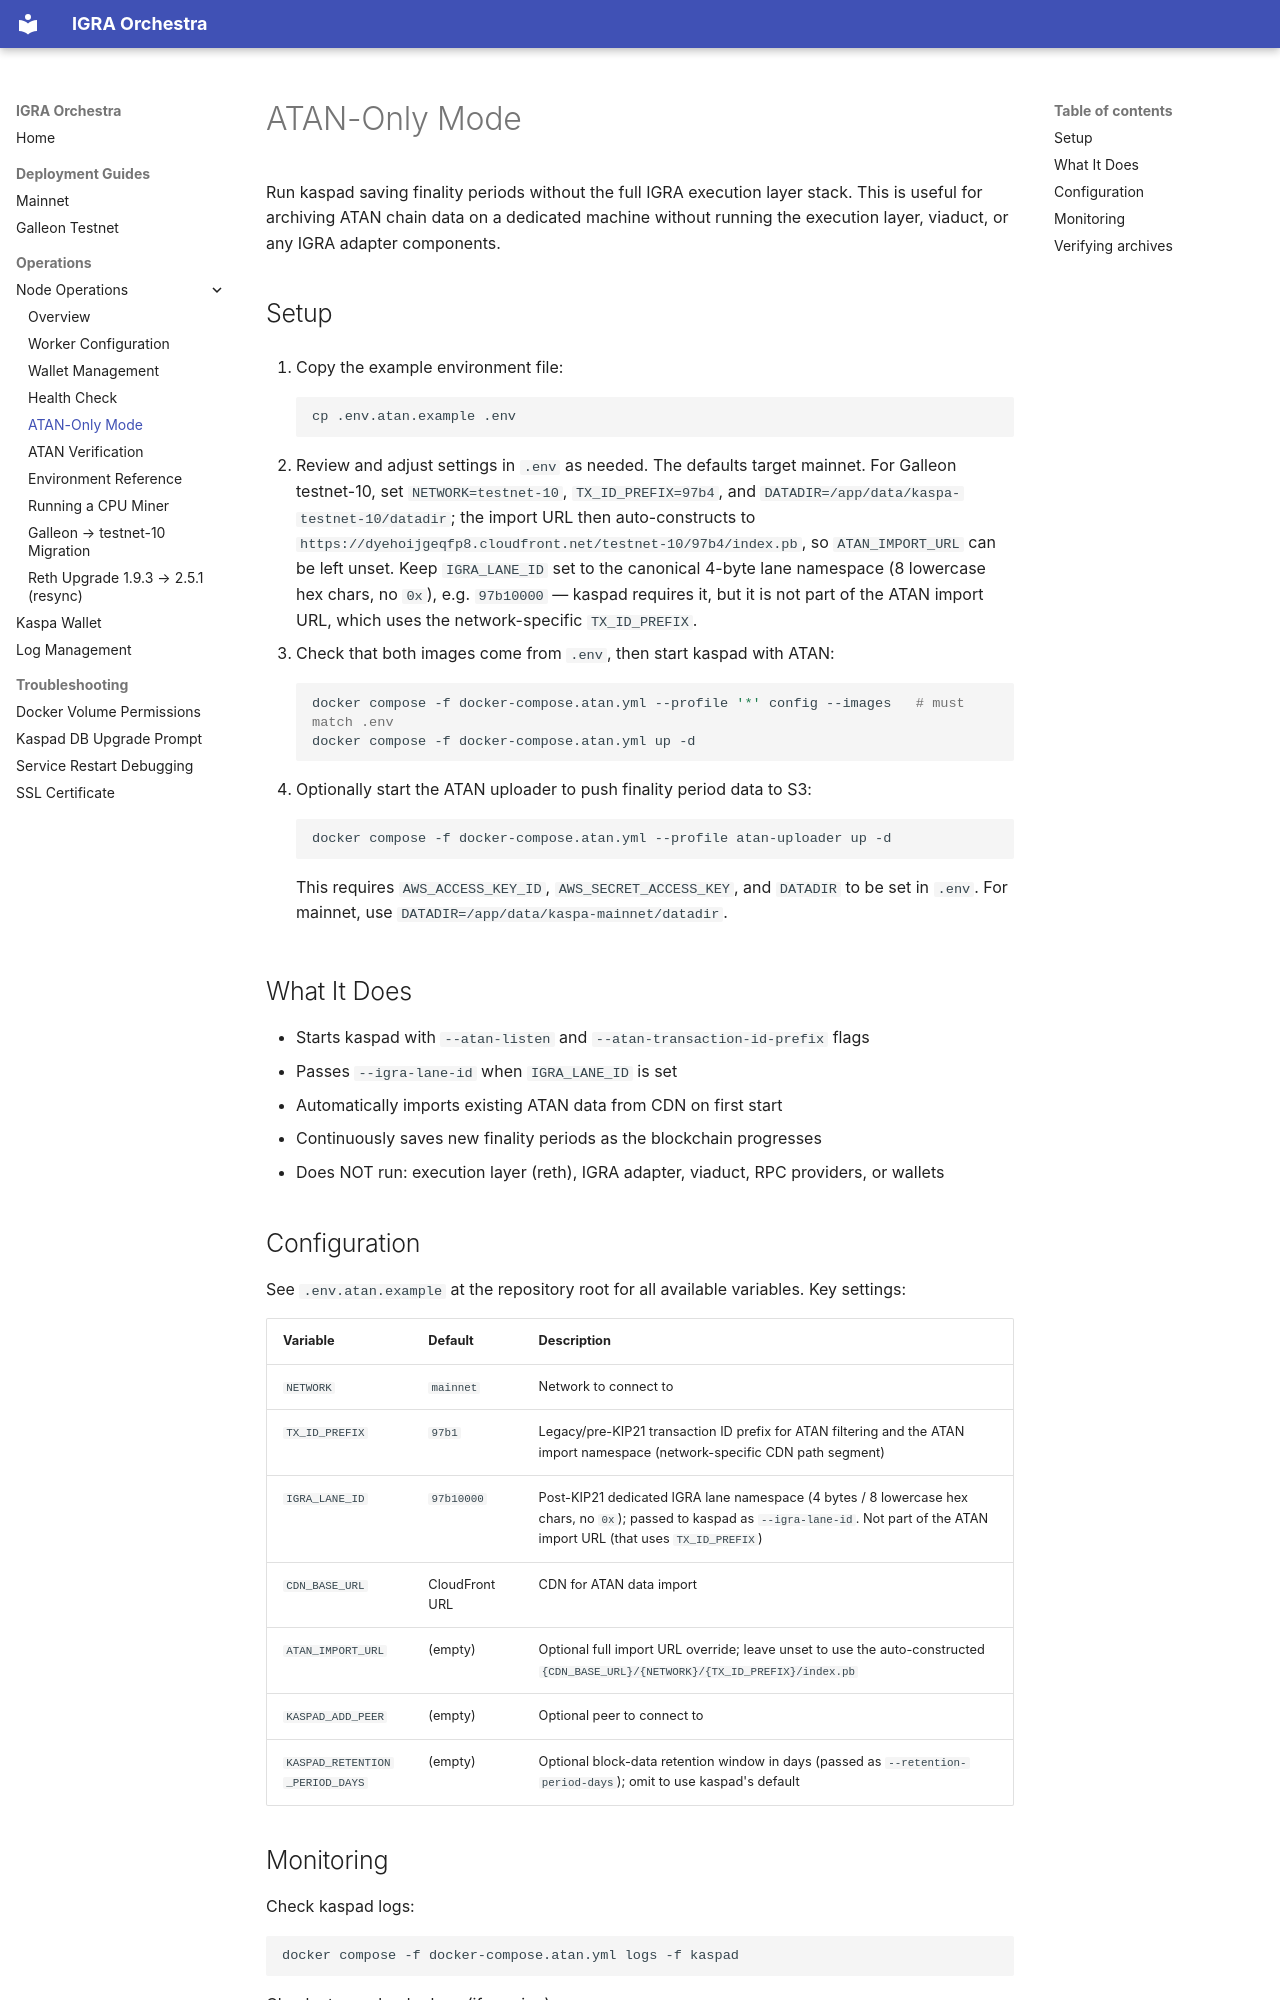

repository: IgraLabs/igra-orchestra · page: node-operations/atan-only/index.html · generator: mkdocs

# ATAN-Only Mode

Run kaspad saving finality periods without the full IGRA execution layer stack. This is useful for archiving ATAN chain data on a dedicated machine without running the execution layer, viaduct, or any IGRA adapter components.

## Setup

1. Copy the example environment file:

    ```bash
    cp .env.atan.example .env
    ```

2. Review and adjust settings in `.env` as needed. The defaults target mainnet.
   For Galleon testnet-10, set `NETWORK=testnet-10`, `TX_ID_PREFIX=97b4`, and
   `DATADIR=/app/data/kaspa-testnet-10/datadir`; the import URL then
   auto-constructs to
   `https://dyehoijgeqfp8.cloudfront.net/testnet-10/97b4/index.pb`, so
   `ATAN_IMPORT_URL` can be left unset. Keep `IGRA_LANE_ID` set to the
   canonical 4-byte lane namespace (8 lowercase hex chars, no `0x`),
   e.g. `97b10000` — kaspad requires it, but it is not part of the ATAN
   import URL, which uses the network-specific `TX_ID_PREFIX`.

3. Check that both images come from `.env`, then start kaspad with ATAN:

    ```bash
    docker compose -f docker-compose.atan.yml --profile '*' config --images   # must match .env
    docker compose -f docker-compose.atan.yml up -d
    ```

4. Optionally start the ATAN uploader to push finality period data to S3:

    ```bash
    docker compose -f docker-compose.atan.yml --profile atan-uploader up -d
    ```

    This requires `AWS_ACCESS_KEY_ID`, `AWS_SECRET_ACCESS_KEY`, and `DATADIR` to be set in `.env`.
    For mainnet, use `DATADIR=/app/data/kaspa-mainnet/datadir`.

## What It Does

- Starts kaspad with `--atan-listen` and `--atan-transaction-id-prefix` flags
- Passes `--igra-lane-id` when `IGRA_LANE_ID` is set
- Automatically imports existing ATAN data from CDN on first start
- Continuously saves new finality periods as the blockchain progresses
- Does NOT run: execution layer (reth), IGRA adapter, viaduct, RPC providers, or wallets

## Configuration

See `.env.atan.example` at the repository root for all available variables. Key settings:

| Variable | Default | Description |
|----------|---------|-------------|
| `NETWORK` | `mainnet` | Network to connect to |
| `TX_ID_PREFIX` | `97b1` | Legacy/pre-KIP21 transaction ID prefix for ATAN filtering and the ATAN import namespace (network-specific CDN path segment) |
| `IGRA_LANE_ID` | `97b10000` | Post-KIP21 dedicated IGRA lane namespace (4 bytes / 8 lowercase hex chars, no `0x`); passed to kaspad as `--igra-lane-id`. Not part of the ATAN import URL (that uses `TX_ID_PREFIX`) |
| `CDN_BASE_URL` | CloudFront URL | CDN for ATAN data import |
| `ATAN_IMPORT_URL` | (empty) | Optional full import URL override; leave unset to use the auto-constructed `{CDN_BASE_URL}/{NETWORK}/{TX_ID_PREFIX}/index.pb` |
| `KASPAD_ADD_PEER` | (empty) | Optional peer to connect to |
| `KASPAD_RETENTION_PERIOD_DAYS` | (empty) | Optional block-data retention window in days (passed as `--retention-period-days`); omit to use kaspad's default |
